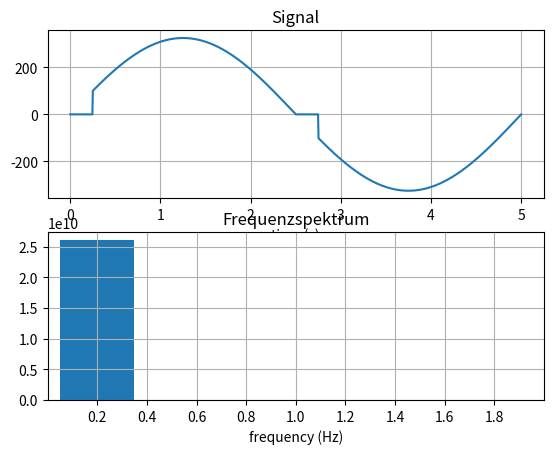

Write Python code to recreate this figure.
import matplotlib.pyplot as plt
import numpy as np
from scipy import signal

sampling_frequency = 1000
filter_frequency = 10
period = 5
duty_cycle = 0.1

frequency = 1 / period

# Data for plotting
t = np.linspace(0.0, period, sampling_frequency)

sine = np.sin(2 * np.pi * frequency * t) * 325
sawtooth = signal.sawtooth(2 * np.pi * frequency * t * 2) * 0.5 + 0.5

pwm = sawtooth > duty_cycle

pwm_inverted = np.array(pwm)

#change signal here
input_signal = pwm*sine

# filter signal
b, a = signal.iirfilter(2, filter_frequency/sampling_frequency, btype='lowpass')
filtered_square = signal.lfilter(b, a, input_signal)

## fourier transform
f_orig = np.fft.fft(input_signal)
f_filtered = np.fft.fft(filtered_square)

## sample frequencies
freq = np.fft.fftfreq(len(filtered_square), d=t[1]-t[0])

figure1, (ax1, ax2) = plt.subplots(2, 1)

ax1.plot(t, input_signal)
ax1.set(xlabel='time (s)', title='Signal')
ax1.grid()

ax2.bar(freq, abs(f_orig) ** 2, 0.3)
ax2.set(xlabel='frequency (Hz)', title='Frequenzspektrum')
ax2.set_xlim(0, frequency * 10)
ax2.grid()
ax2.set_xticks(np.arange(frequency, frequency * 10, step=frequency))

plt.show()
